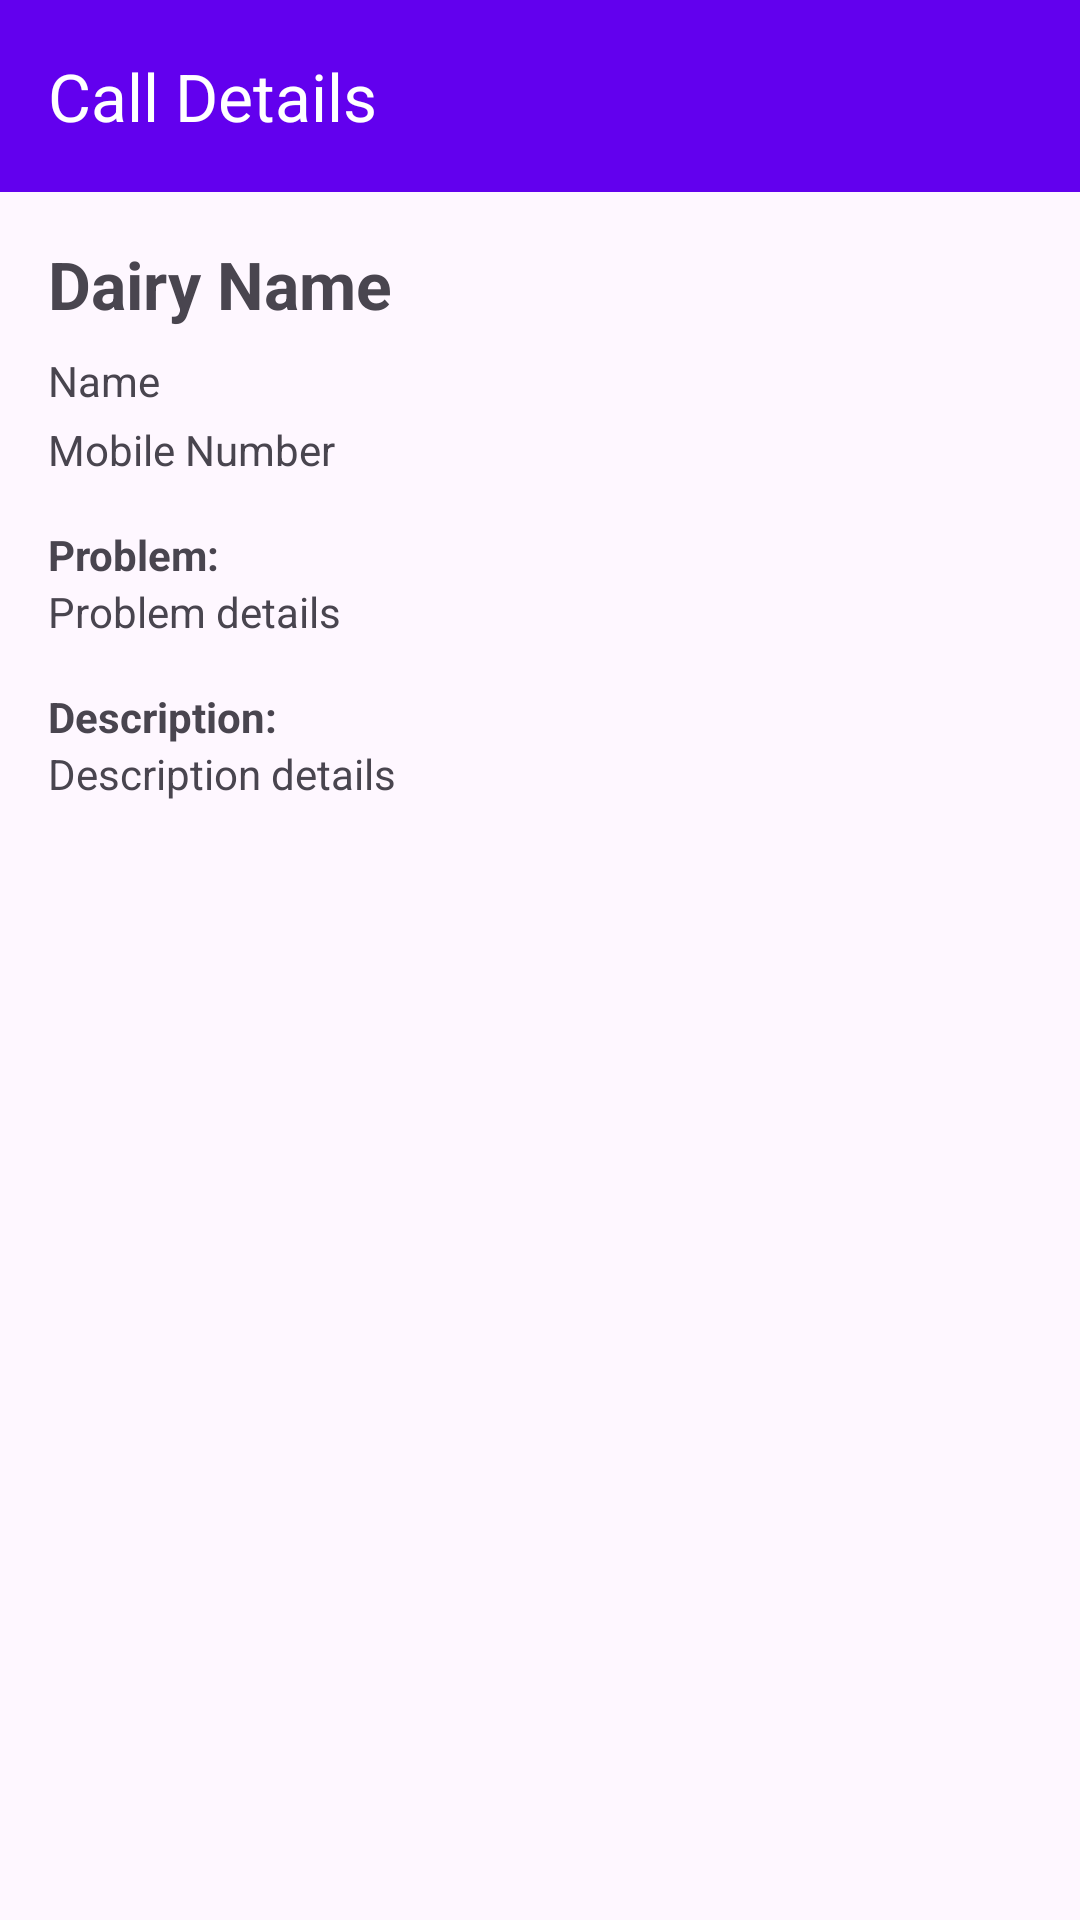

Write the Android layout XML for this screen, with the resource values it uses.
<!-- AndroidManifest.xml: application theme Theme.HRM -->
<!-- res/layout/activity_assign_call_detail.xml -->
<?xml version="1.0" encoding="utf-8"?>
<LinearLayout xmlns:android="http://schemas.android.com/apk/res/android"
    xmlns:app="http://schemas.android.com/apk/res-auto"
    xmlns:tools="http://schemas.android.com/tools"
    android:layout_width="match_parent"
    android:layout_height="match_parent"
    android:orientation="vertical"
    tools:context=".AssignCallDetailActivity">

    <com.google.android.material.appbar.AppBarLayout
        android:layout_width="match_parent"
        android:layout_height="wrap_content">

        <androidx.appcompat.widget.Toolbar
            android:id="@+id/toolbar"
            android:layout_width="match_parent"
            android:layout_height="?attr/actionBarSize"
            android:background="?attr/colorPrimary"
            app:title="Call Details"
            app:titleTextColor="@android:color/white" />

    </com.google.android.material.appbar.AppBarLayout>

    <ScrollView
        android:layout_width="match_parent"
        android:layout_height="match_parent">

        <LinearLayout
            android:layout_width="match_parent"
            android:layout_height="wrap_content"
            android:orientation="vertical"
            android:padding="16dp">

            <TextView
                android:id="@+id/dairyNameTextView"
                android:layout_width="wrap_content"
                android:layout_height="wrap_content"
                android:text="Dairy Name"
                android:textSize="22sp"
                android:textStyle="bold" />

            <TextView
                android:id="@+id/nameTextView"
                android:layout_width="wrap_content"
                android:layout_height="wrap_content"
                android:layout_marginTop="8dp"
                android:text="Name" />

            <TextView
                android:id="@+id/mobileNumberTextView"
                android:layout_width="wrap_content"
                android:layout_height="wrap_content"
                android:layout_marginTop="4dp"
                android:text="Mobile Number" />

            <TextView
                android:id="@+id/problemTitleTextView"
                android:layout_width="wrap_content"
                android:layout_height="wrap_content"
                android:layout_marginTop="16dp"
                android:text="Problem:"
                android:textStyle="bold" />

            <TextView
                android:id="@+id/problemTextView"
                android:layout_width="wrap_content"
                android:layout_height="wrap_content"
                android:text="Problem details" />

            <TextView
                android:id="@+id/descriptionTitleTextView"
                android:layout_width="wrap_content"
                android:layout_height="wrap_content"
                android:layout_marginTop="16dp"
                android:text="Description:"
                android:textStyle="bold" />

            <TextView
                android:id="@+id/descriptionTextView"
                android:layout_width="wrap_content"
                android:layout_height="wrap_content"
                android:text="Description details" />

            <EditText
                android:id="@+id/solutionEditText"
                android:layout_width="match_parent"
                android:layout_height="wrap_content"
                android:layout_marginTop="16dp"
                android:hint="Enter solution..."
                android:minLines="3"
                android:visibility="gone" />

            <Button
                android:id="@+id/resolveButton"
                android:layout_width="match_parent"
                android:layout_height="wrap_content"
                android:layout_marginTop="16dp"
                android:text="Resolve Call"
                android:visibility="gone" />

        </LinearLayout>
    </ScrollView>

</LinearLayout>
<!-- resources referenced by this layout -->
<resources>
  <style name="Theme.HRM" parent="Base.Theme.HRM" />
  <style name="Base.Theme.HRM" parent="Theme.Material3.DayNight.NoActionBar">
          
          <item name="colorPrimary">@color/my_light_primary</item>
      </style>
  <color name="my_light_primary">#FF6200EE</color>
</resources>
